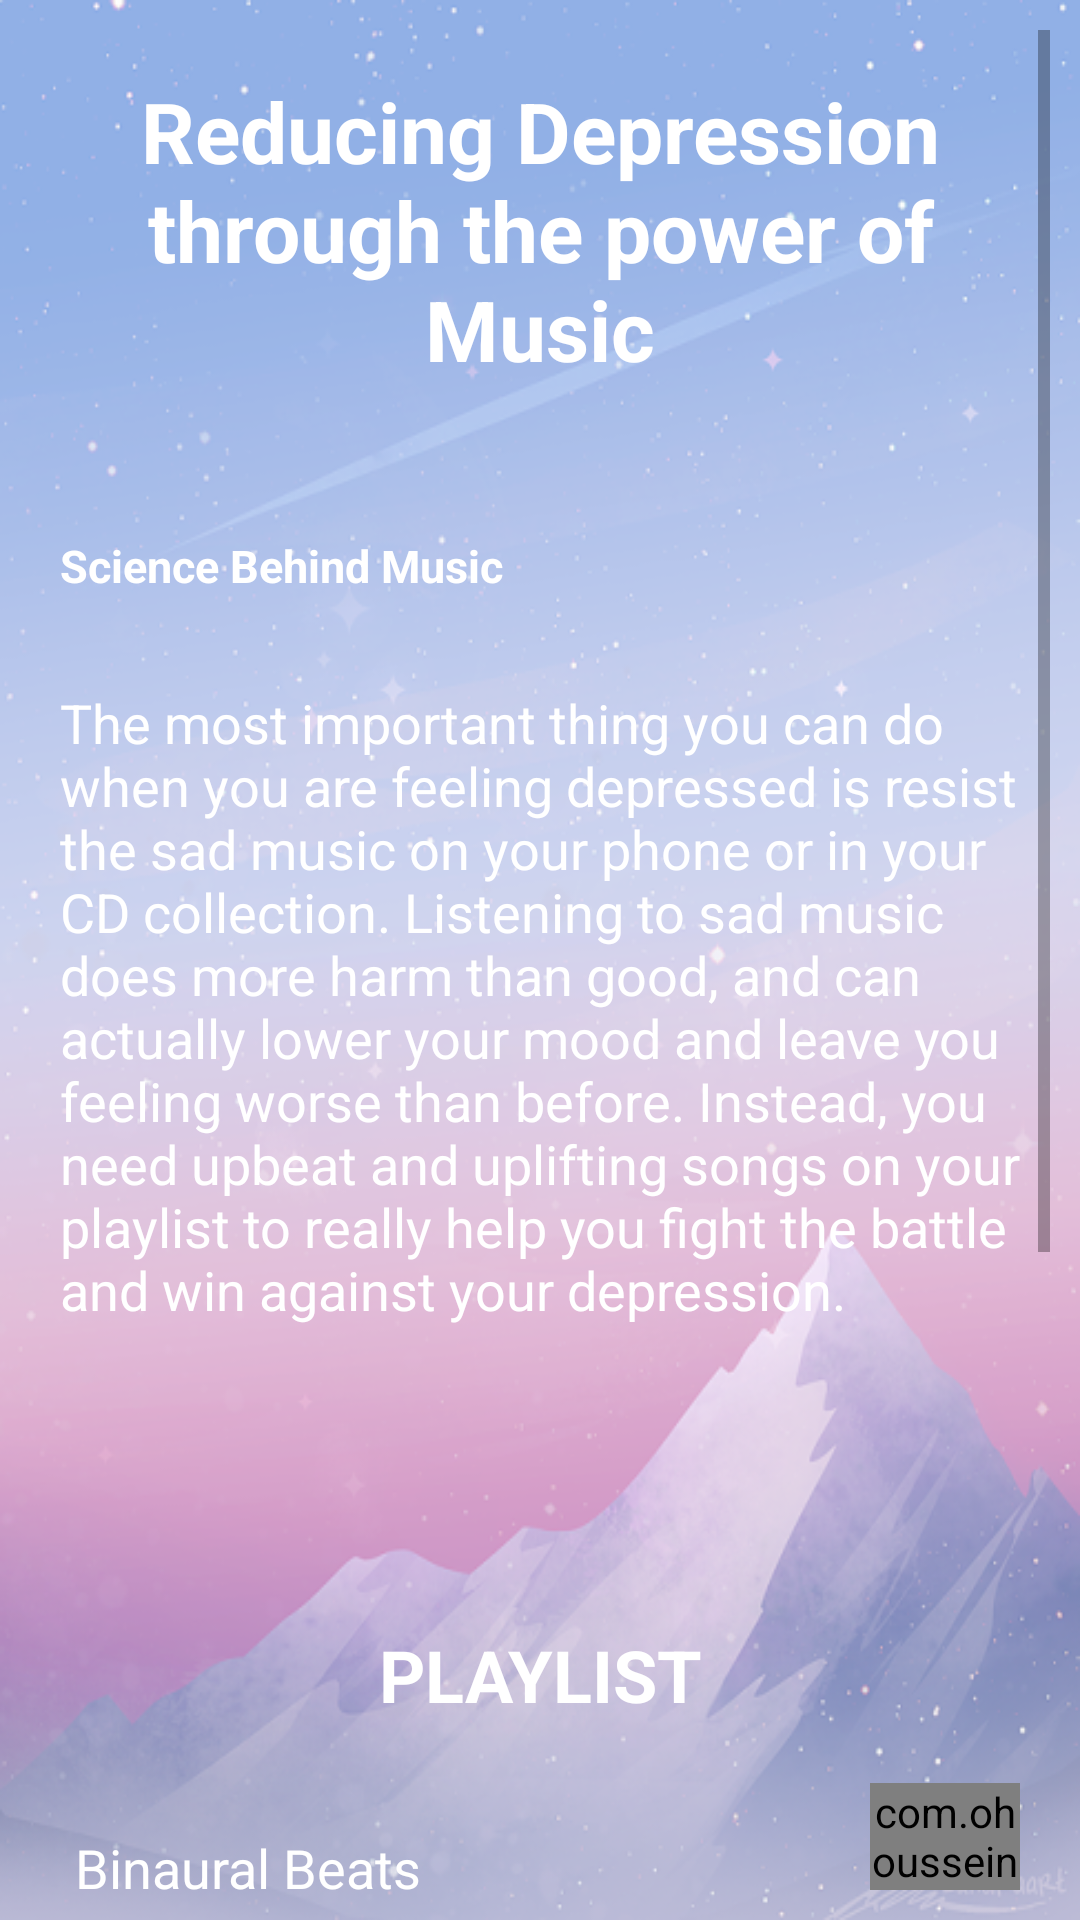

Produce the Android XML layout that renders to this screen, including the resource entries it uses.
<!-- AndroidManifest.xml: application theme AppTheme -->
<!-- res/layout/activity_depression_music.xml -->
<?xml version="1.0" encoding="utf-8"?>
<ScrollView xmlns:android="http://schemas.android.com/apk/res/android"
    xmlns:tools="http://schemas.android.com/tools"
    android:layout_width="match_parent"
    android:layout_height="match_parent"
    xmlns:app="http://schemas.android.com/apk/res-auto"
    android:padding="10dp"
    android:background="@drawable/mountain"
    android:orientation="vertical"
    tools:context=".DepressionMusic">


    <RelativeLayout
        android:id="@+id/rel_layout"
        android:layout_width="match_parent"
        android:layout_height="wrap_content">

        <ProgressBar
            android:id="@+id/pBar"
            android:layout_width="wrap_content"
            android:layout_height="wrap_content"
            android:layout_centerInParent="true"
            android:visibility="gone"/>

        <TextView
            android:id="@+id/music"
            android:layout_width="wrap_content"
            android:layout_height="wrap_content"
            android:layout_marginTop="15dp"
            android:text="@string/depression_relief"
            android:textSize="28sp"
            android:textColor="#ffffff"
            android:textStyle="bold"
            android:textAlignment="center"/>

        <TextView
            android:id="@+id/science_music"
            android:layout_width="wrap_content"
            android:layout_height="wrap_content"
            android:layout_below="@id/music"
            android:layout_marginTop="50dp"
            android:layout_marginStart="10dp"
            android:text="@string/stress_science"
            android:textSize="15sp"
            android:textColor="#ffffff"
            android:textStyle="bold"
            />

        <TextView
            android:id="@+id/music_text"
            android:layout_width="wrap_content"
            android:layout_height="wrap_content"
            android:layout_below="@id/science_music"
            android:layout_marginTop="30dp"
            android:layout_marginStart="10dp"
            android:text="@string/depression_science_text"
            android:textSize="18sp"
            android:textColor="#ffffff"
            />

        <TextView
            android:id="@+id/playlist"
            android:layout_width="match_parent"
            android:layout_height="wrap_content"
            android:layout_below="@id/music_text"
            android:layout_marginTop="100dp"
            android:text="@string/playlist"
            android:textSize="24sp"
            android:textColor="#ffffff"
            android:textStyle="bold"
            android:textAlignment="center"/>


        <TextView
            android:id="@+id/music1"
            android:layout_width="match_parent"
            android:layout_height="50dp"
            android:layout_below="@id/playlist"
            android:layout_margin="15dp"
            android:text="@string/dep_music1"
            android:textSize="18sp"
            android:textColor="#ffffff"
            />

        <com.ohoussein.playpause.PlayPauseView
            android:id="@+id/play_pause_view1"
            android:layout_width="50dp"
            android:layout_height="50dp"
            android:clickable="true"
            android:focusable="true"
            android:layout_below="@id/playlist"
            android:layout_marginStart="280dp"
            android:layout_marginTop="20dp"
            android:foreground="?android:selectableItemBackground"
            app:fill_color="#e1e1e1"
            app:pause_bg="#F06292"
            app:play_bg="#0288D1" />


        <TextView
            android:id="@+id/music2"
            android:layout_width="match_parent"
            android:layout_height="50dp"
            android:layout_below="@id/music1"
            android:layout_margin="15dp"
            android:text="@string/dep_music2"
            android:textSize="18sp"
            android:textColor="#ffffff"
            />

        <com.ohoussein.playpause.PlayPauseView
            android:id="@+id/play_pause_view2"
            android:layout_width="50dp"
            android:layout_height="50dp"
            android:clickable="true"
            android:focusable="true"
            android:layout_below="@id/music1"
            android:layout_marginStart="280dp"
            android:layout_marginTop="20dp"
            android:foreground="?android:selectableItemBackground"
            app:fill_color="#e1e1e1"
            app:pause_bg="#F06292"
            app:play_bg="#0288D1" />



        <TextView
            android:id="@+id/music3"
            android:layout_width="match_parent"
            android:layout_height="50dp"
            android:layout_below="@id/music2"
            android:layout_margin="15dp"
            android:text="@string/dep_music3"
            android:textSize="18sp"
            android:textColor="#ffffff" />


        <com.ohoussein.playpause.PlayPauseView
            android:id="@+id/play_pause_view3"
            android:layout_width="50dp"
            android:layout_height="50dp"
            android:clickable="true"
            android:focusable="true"
            android:layout_below="@id/music2"
            android:layout_marginStart="280dp"
            android:layout_marginTop="20dp"
            android:foreground="?android:selectableItemBackground"
            app:fill_color="#e1e1e1"
            app:pause_bg="#F06292"
            app:play_bg="#0288D1" />



        <TextView
            android:id="@+id/music4"
            android:layout_width="match_parent"
            android:layout_height="50dp"
            android:layout_below="@id/music3"
            android:layout_margin="15dp"
            android:text="@string/dep_music4"
            android:textSize="18sp"
            android:textColor="#ffffff"
            />


        <com.ohoussein.playpause.PlayPauseView
            android:id="@+id/play_pause_view4"
            android:layout_width="50dp"
            android:layout_height="50dp"
            android:clickable="true"
            android:focusable="true"
            android:layout_below="@id/music3"
            android:layout_marginStart="280dp"
            android:layout_marginTop="20dp"
            android:foreground="?android:selectableItemBackground"
            app:fill_color="#e1e1e1"
            app:pause_bg="#F06292"
            app:play_bg="#0288D1" />



        <TextView
            android:id="@+id/music5"
            android:layout_width="match_parent"
            android:layout_height="50dp"
            android:layout_below="@id/music4"
            android:layout_margin="15dp"
            android:text="@string/dep_music5"
            android:textSize="18sp"
            android:textColor="#ffffff"
            />

        <com.ohoussein.playpause.PlayPauseView
            android:id="@+id/play_pause_view5"
            android:layout_width="50dp"
            android:layout_height="50dp"
            android:clickable="true"
            android:focusable="true"
            android:layout_below="@id/music4"
            android:layout_marginStart="280dp"
            android:layout_marginTop="20dp"
            android:foreground="?android:selectableItemBackground"
            app:fill_color="#e1e1e1"
            app:pause_bg="#F06292"
            app:play_bg="#0288D1" />

    </RelativeLayout>


</ScrollView>
<!-- resources referenced by this layout -->
<resources>
  <!-- drawable mountain: png bitmap (drawable-v24, 207098 bytes) -->
  <string name="dep_music1">\nBinaural Beats</string>
  <string name="dep_music2">\nRequiem Aeternam</string>
  <string name="dep_music3">\nSomewhere, West Side Story</string>
  <string name="dep_music4">\nA Lullaby, by Ryan Murphy</string>
  <string name="dep_music5">\nChopin - Nocturne op.9 No.2</string>
  <string name="depression_relief">Reducing Depression through the power of Music</string>
  <string name="depression_science_text">The most important thing you can do when you are feeling depressed is resist the sad music on your phone or in your CD collection. Listening to sad music does more harm than good, and can actually lower your mood and leave you feeling worse than before. Instead, you need upbeat and uplifting songs on your playlist to really help you fight the battle and win against your depression.</string>
  <string name="playlist">PLAYLIST</string>
  <string name="stress_science">Science Behind Music</string>
  <style name="AppTheme" parent="Theme.AppCompat.Light.NoActionBar">
          
          <item name="colorPrimary">#009688</item>
          <item name="colorPrimaryDark">#07675E</item>
          <item name="colorAccent">#000000</item>
      </style>
</resources>
